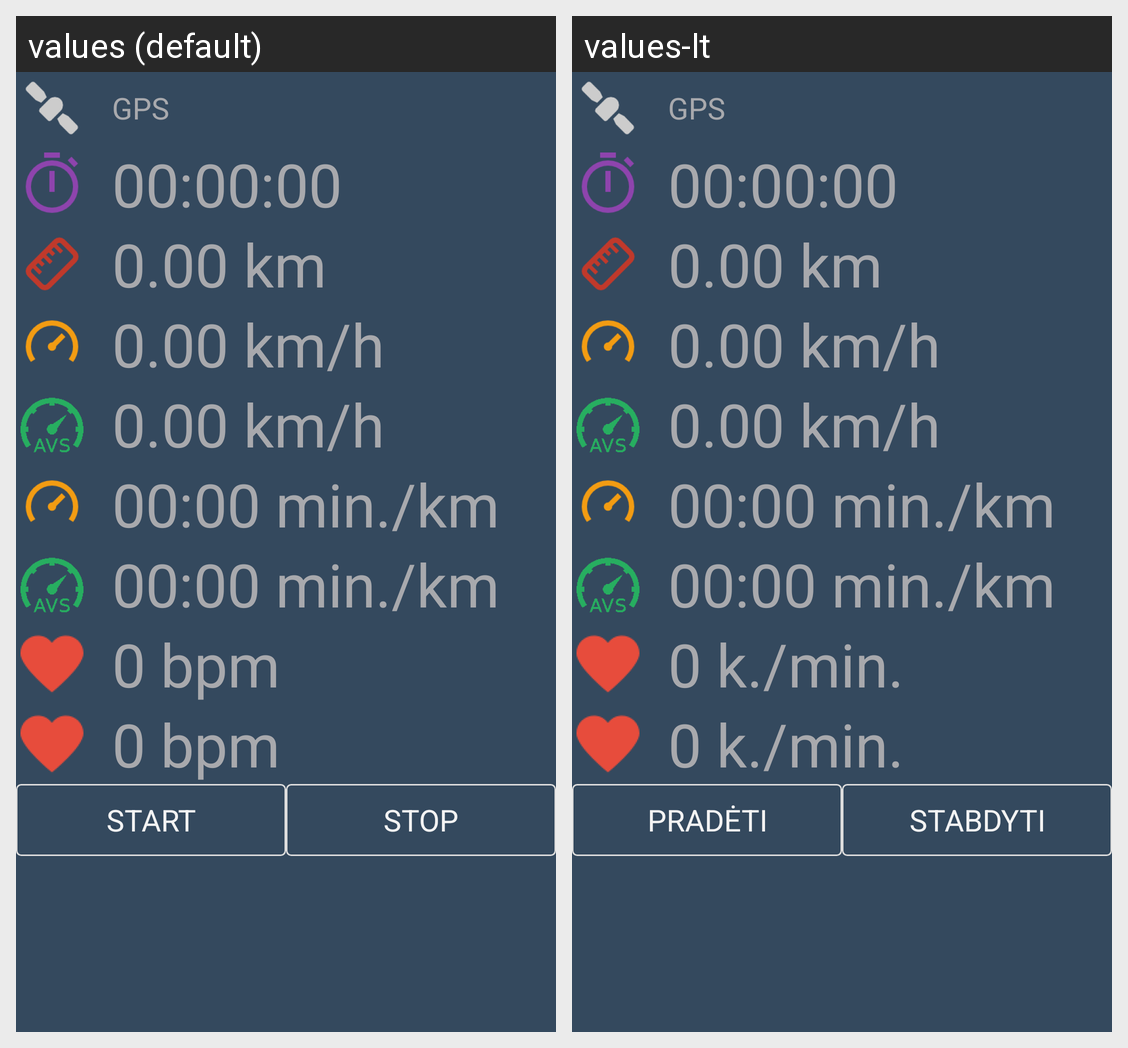

The Android screen above is rendered under two locales of the same app. Produce the string resources it draws, with the default and per-locale values.
Android screen res/layout/activity_main.xml rendered under 2 locales, left to right: values (default), values-lt. Device: Nexus 5 (rendered at 1080×1920; each locale shown at half size, 540×960, under a caption strip naming it); theme AppTheme.
Strings drawn on this screen, with the default value and each locale's value (text and hints the layout hard-codes, and strings that could not be matched under every locale, appear in the picture but are not listed):

gps
  values: GPS
  values-lt: GPS

gps_status
  values: GPS
  values-lt: GPS

zduration
  values: 00:00:00
  values-lt: 00:00:00  [not translated; the default value is used]

zdistance
  values: 0.00 km
  values-lt: 0.00 km  [not translated; the default value is used]

zspeed
  values: 0.00 km/h
  values-lt: 0.00 km/h  [not translated; the default value is used]

zpace
  values: 00:00 min./km
  values-lt: 00:00 min./km  [not translated; the default value is used]

zbpm
  values: 0 bpm
  values-lt: 0 k./min.

b_start
  values: START
  values-lt: PRADĖTI

b_stop
  values: STOP
  values-lt: STABDYTI
